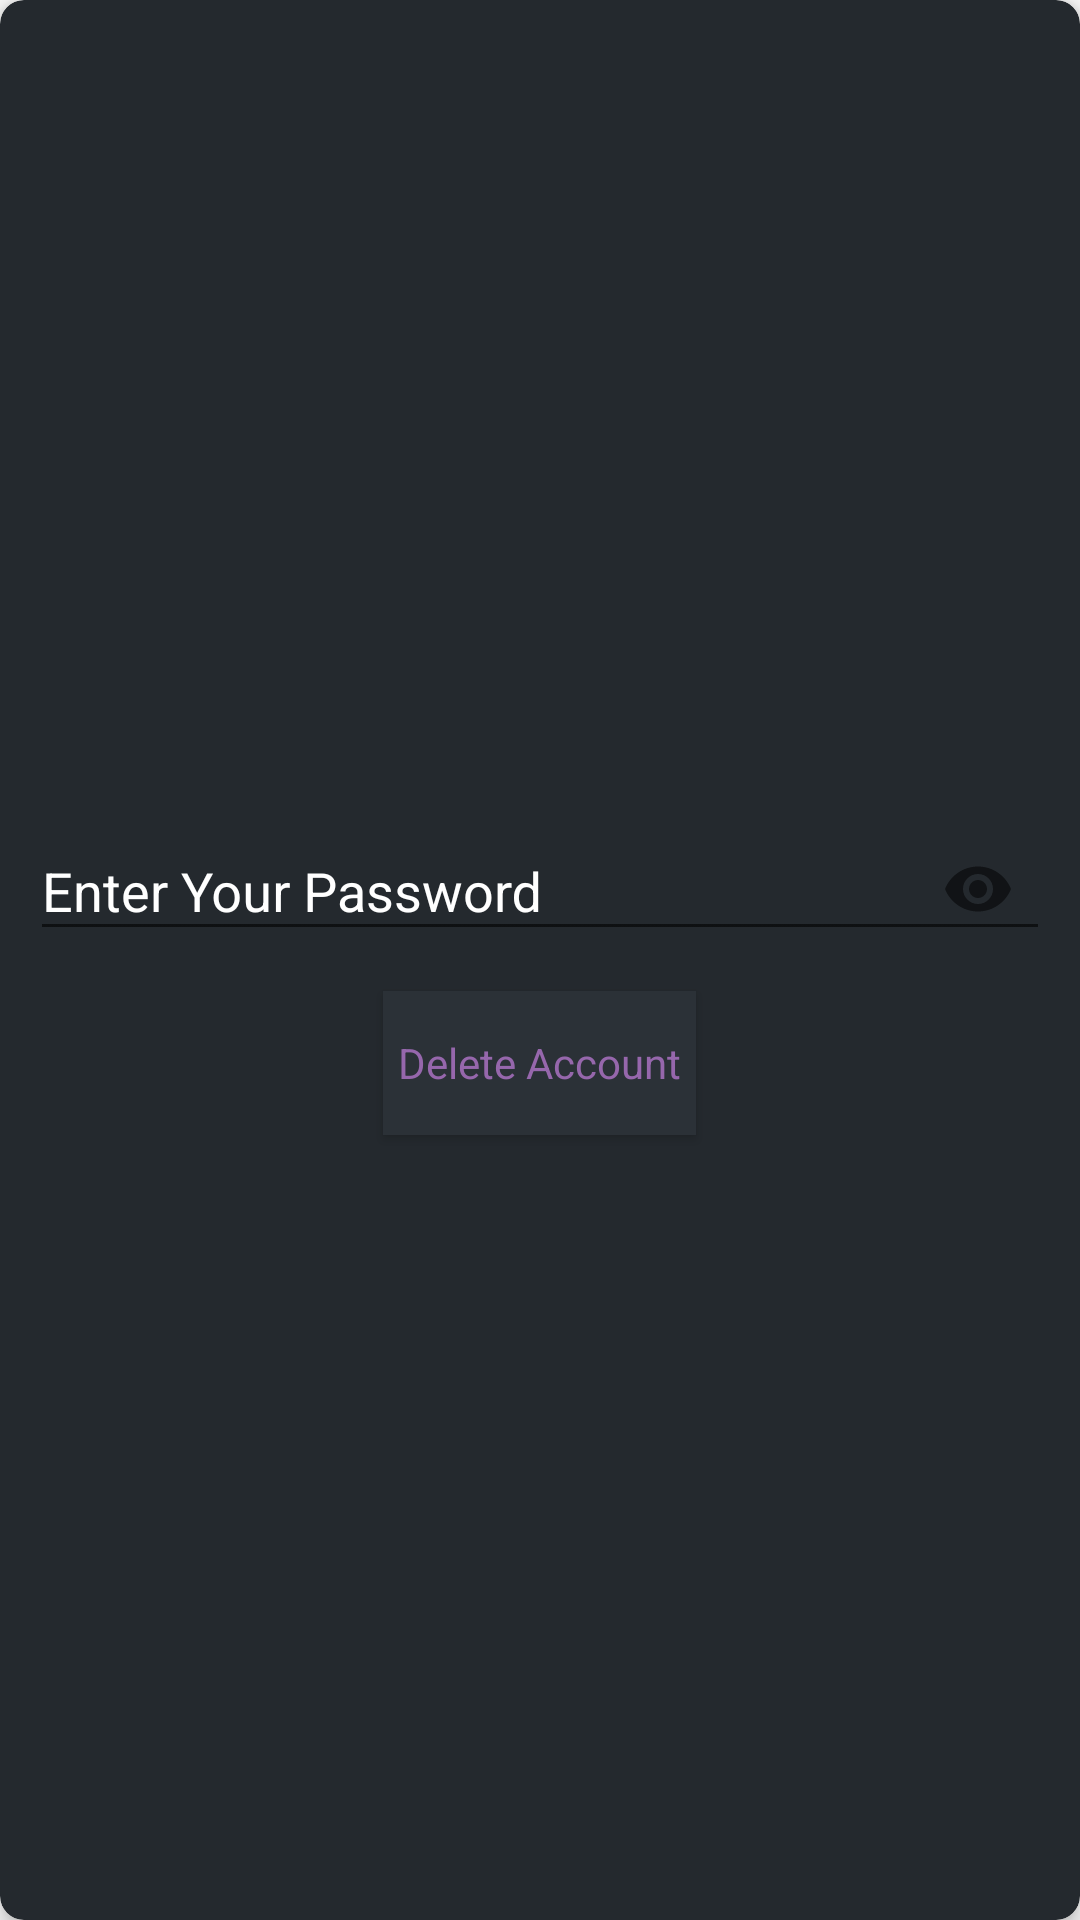

Android layout source for this screen:
<!-- AndroidManifest.xml: application theme AppTheme -->
<!-- res/layout/delete_account_dialog.xml -->
<?xml version="1.0" encoding="utf-8"?>
<android.support.v7.widget.CardView xmlns:android="http://schemas.android.com/apk/res/android"
    xmlns:app="http://schemas.android.com/apk/res-auto"
    android:layout_width="300dp"
    android:layout_height="300dp"
    android:layout_gravity="center"
    android:background="@null"
    android:gravity="center"
    app:cardBackgroundColor="#24292e"
    app:cardCornerRadius="8dp"
    app:cardElevation="4dp">

    <RelativeLayout
        android:layout_width="match_parent"
        android:layout_height="match_parent"
        android:gravity="center">

        <android.support.design.widget.TextInputLayout
            android:id="@+id/passWordInputLayout"
            android:layout_width="match_parent"
            android:layout_height="wrap_content"
            android:textColorHint="@android:color/white"
            app:passwordToggleEnabled="true">

            <android.support.design.widget.TextInputEditText
                android:id="@+id/passWordEditText"
                android:layout_width="match_parent"
                android:layout_height="wrap_content"
                android:layout_margin="@dimen/dimen10dp"
                android:hint="@string/password_hint"
                android:imeOptions="actionUnspecified"
                android:inputType="textPassword"
                android:maxLines="1"
                android:singleLine="true"
                android:textColor="@color/purple"
                android:textColorHint="@color/gray" />
        </android.support.design.widget.TextInputLayout>

        <Button
            android:id="@+id/deleteAccount"
            style="?android:textAppearanceSmall"
            android:layout_width="wrap_content"
            android:layout_height="wrap_content"
            android:layout_below="@id/passWordInputLayout"
            android:layout_centerHorizontal="true"
            android:background="@color/darkGrey"
            android:padding="@dimen/dimen5dp"
            android:text="@string/delete_account"
            android:textAllCaps="false"
            android:textColor="@color/purple" />
    </RelativeLayout>
</android.support.v7.widget.CardView>
<!-- resources referenced by this layout -->
<resources>
  <color name="darkGrey">#2b3137</color>
  <color name="gray">#ccc</color>
  <color name="purple">#9667ac</color>
  <dimen name="dimen10dp">10dp</dimen>
  <dimen name="dimen5dp">5dp</dimen>
  <string name="delete_account">Delete Account</string>
  <string name="password_hint">Enter Your Password</string>
  <style name="AppTheme" parent="Theme.AppCompat.Light.DarkActionBar">
          
          <item name="colorPrimary">@color/black</item>
          <item name="colorPrimaryDark">@color/darkGrey</item>
          <item name="colorAccent">@color/green</item>
          <item name="cardViewStyle">@style/CardView</item>
      </style>
  <color name="black">#24292e</color>
  <color name="green">#2ebc4f</color>
</resources>
